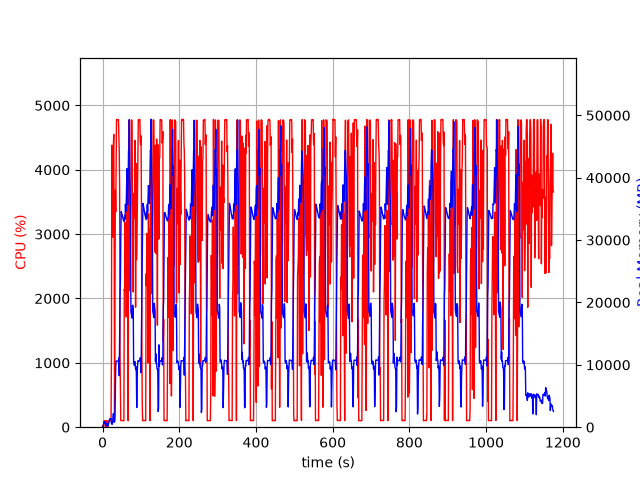

Source data for this figure (header and first rows):
elapsed_time, nproc, cpu, mem_real, mem_virtual
4.00543212890625e-05, 1, 0.0, 11.41, 3187
1.006, 2, 29.8, 56.45, 168.4
2.014, 3, 1.0, 68.94, 456.2
3.021, 4, 10.9, 730.4, 2467
4.029, 6, 99.2, 901.1, 3374
5.037, 3, 100.3, 605.8, 2057
6.044, 3, 100.2, 714.7, 2153
7.052, 3, 99.2, 807.6, 2265
8.06, 5, 3.0, 660, 2575
9.07, 3, 99.3, 352.6, 1725
10.08, 3, 2.0, 244.7, 1624
11.09, 3, 99.2, 358.3, 1728
12.1, 5, 3.0, 627.5, 2557
13.1, 3, 1.0, 203.2, 1588
14.11, 1, 41.7, 161.9, 934.8
15.12, 1, 99.2, 425.9, 1895
16.13, 1, 101.2, 687.9, 3181
17.14, 1, 99.2, 965.9, 3181
18.14, 1, 99.2, 1198, 5741
19.15, 1, 101.2, 1372, 5229
20.16, 1, 99.3, 1372, 5229
21.17, 1, 99.9, 1372, 5229
22.18, 1, 100.0, 1372, 5229
23.19, 1, 1125, 566, 9211
24.22, 1, 4382, 499.4, 9233
25.24, 1, 4147, 449.6, 9263
26.24, 1, 2953, 767.1, 9827
27.26, 1, 4212, 1663, 9827
28.28, 1, 4398, 2175, 9827
29.3, 1, 4552, 1409, 9827
30.32, 1, 2884, 805.4, 10879
31.33, 1, 100.1, 805.4, 10879
32.33, 1, 1679, 2745, 10439
33.38, 1, 3685, 5744, 13511
34.39, 1, 3346, 9732, 21213
35.41, 1, 4125, 10614, 21213
36.42, 1, 4784, 10608, 21213
37.44, 1, 4778, 10608, 21213
38.46, 1, 4776, 10608, 21213
39.48, 1, 4779, 10608, 21213
40.5, 1, 4780, 10595, 21213
41.52, 1, 4778, 10595, 21213
42.54, 1, 4492, 11107, 21213
43.55, 1, 4284, 8260, 21385
44.57, 1, 3716, 14340, 36293
45.57, 1, 1132, 20930, 36293
46.59, 1, 618.8, 23642, 56773
47.6, 1, 101.2, 30707, 56773
48.6, 1, 103.2, 34570, 56773
49.61, 1, 104.2, 34366, 56773
50.62, 1, 103.3, 34144, 56773
51.63, 1, 104.3, 33845, 56773
52.63, 1, 103.2, 33604, 56773
53.64, 1, 100.2, 33365, 56773
54.65, 1, 101.3, 33192, 56773
55.66, 1, 101.3, 32994, 56773
56.66, 1, 2146, 33045, 56773
57.67, 1, 2110, 33949, 56773
58.68, 1, 3191, 33349, 56773
59.7, 1, 2343, 35737, 56773
... 1,099 more rows
